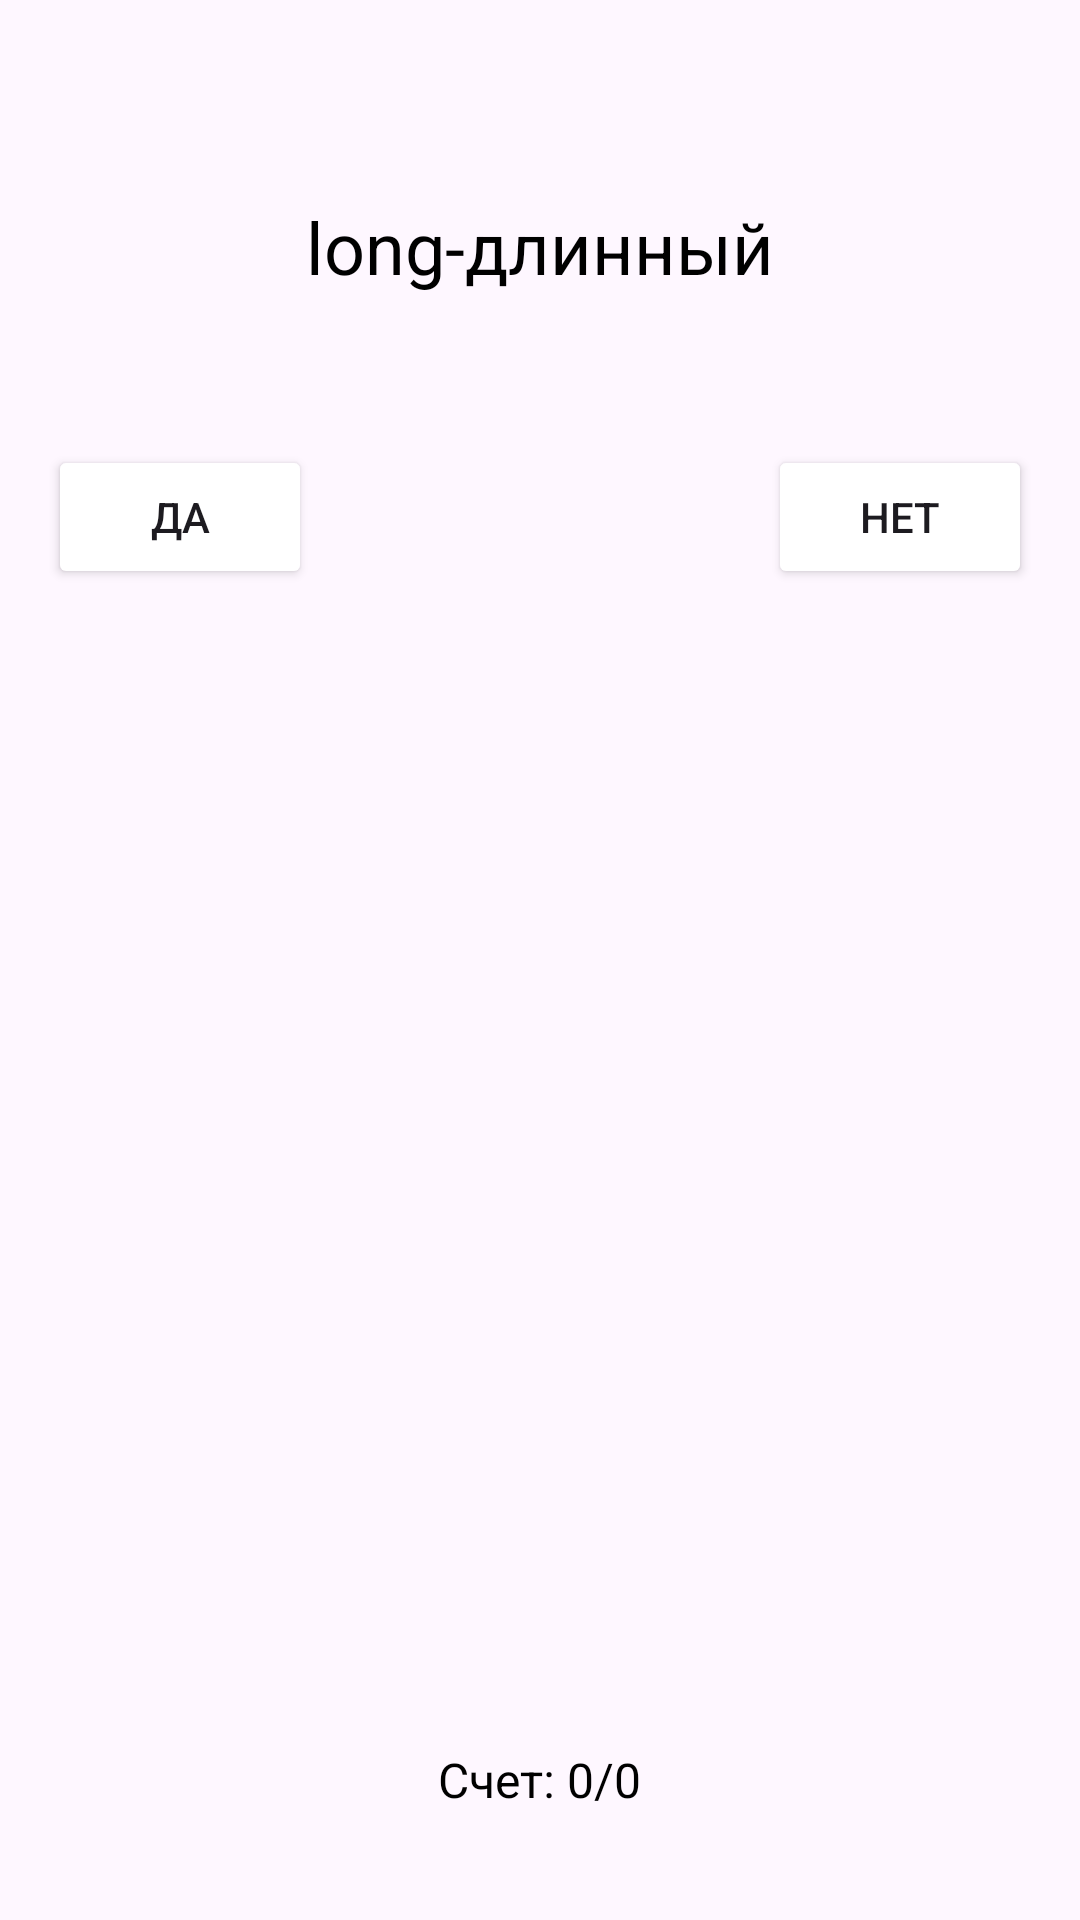

Write the Android layout XML for this screen, with the resource values it uses.
<!-- AndroidManifest.xml: application theme Theme.MasterEnglish -->
<!-- res/layout/activity_task_yes_no.xml -->
<RelativeLayout xmlns:android="http://schemas.android.com/apk/res/android"
    android:layout_width="match_parent"
    android:layout_height="match_parent"
    android:padding="16dp">

    <TextView
        android:id="@+id/tv_task"
        android:layout_width="wrap_content"
        android:layout_height="wrap_content"
        android:layout_centerHorizontal="true"
        android:layout_marginTop="50dp"
        android:text="long-длинный"
        android:textColor="#000"
        android:textSize="24sp" />

    <TextView
        android:id="@+id/tv_result"
        android:layout_width="wrap_content"
        android:layout_height="wrap_content"
        android:layout_centerInParent="true"
        android:text=""
        android:textColor="#FF0000"
        android:textSize="20sp"
        android:gravity="center" />

    <Button
        android:id="@+id/btn_yes"
        android:layout_width="wrap_content"
        android:layout_height="wrap_content"
        android:layout_below="@id/tv_task"
        android:layout_alignParentStart="true"
        android:layout_marginTop="50dp"
        android:text="Да"
        android:backgroundTint="@color/blue"/>

    <Button
        android:id="@+id/btn_show_results"
        android:layout_width="wrap_content"
        android:layout_height="wrap_content"
        android:layout_centerHorizontal="true"
        android:layout_marginTop="200dp"
        android:visibility="gone"
        android:text="Показать результаты"
        android:backgroundTint="@color/blue" />

    <Button
        android:id="@+id/btn_no"
        android:layout_width="wrap_content"
        android:layout_height="wrap_content"
        android:layout_below="@id/tv_task"
        android:layout_alignParentEnd="true"
        android:layout_marginTop="50dp"
        android:text="Нет"
        android:backgroundTint="@color/blue"/>

    <TextView
        android:id="@+id/tv_score"
        android:layout_width="wrap_content"
        android:layout_height="wrap_content"
        android:layout_alignParentBottom="true"
        android:layout_centerHorizontal="true"
        android:layout_marginBottom="20dp"
        android:text="Счет: 0/0"
        android:textSize="16sp"
        android:textColor="#000" />

</RelativeLayout>
<!-- resources referenced by this layout -->
<resources>
  <style name="Theme.MasterEnglish" parent="Base.Theme.MasterEnglish" />
  <style name="Base.Theme.MasterEnglish" parent="Theme.Material3.DayNight.NoActionBar">
          
          
      </style>
</resources>
